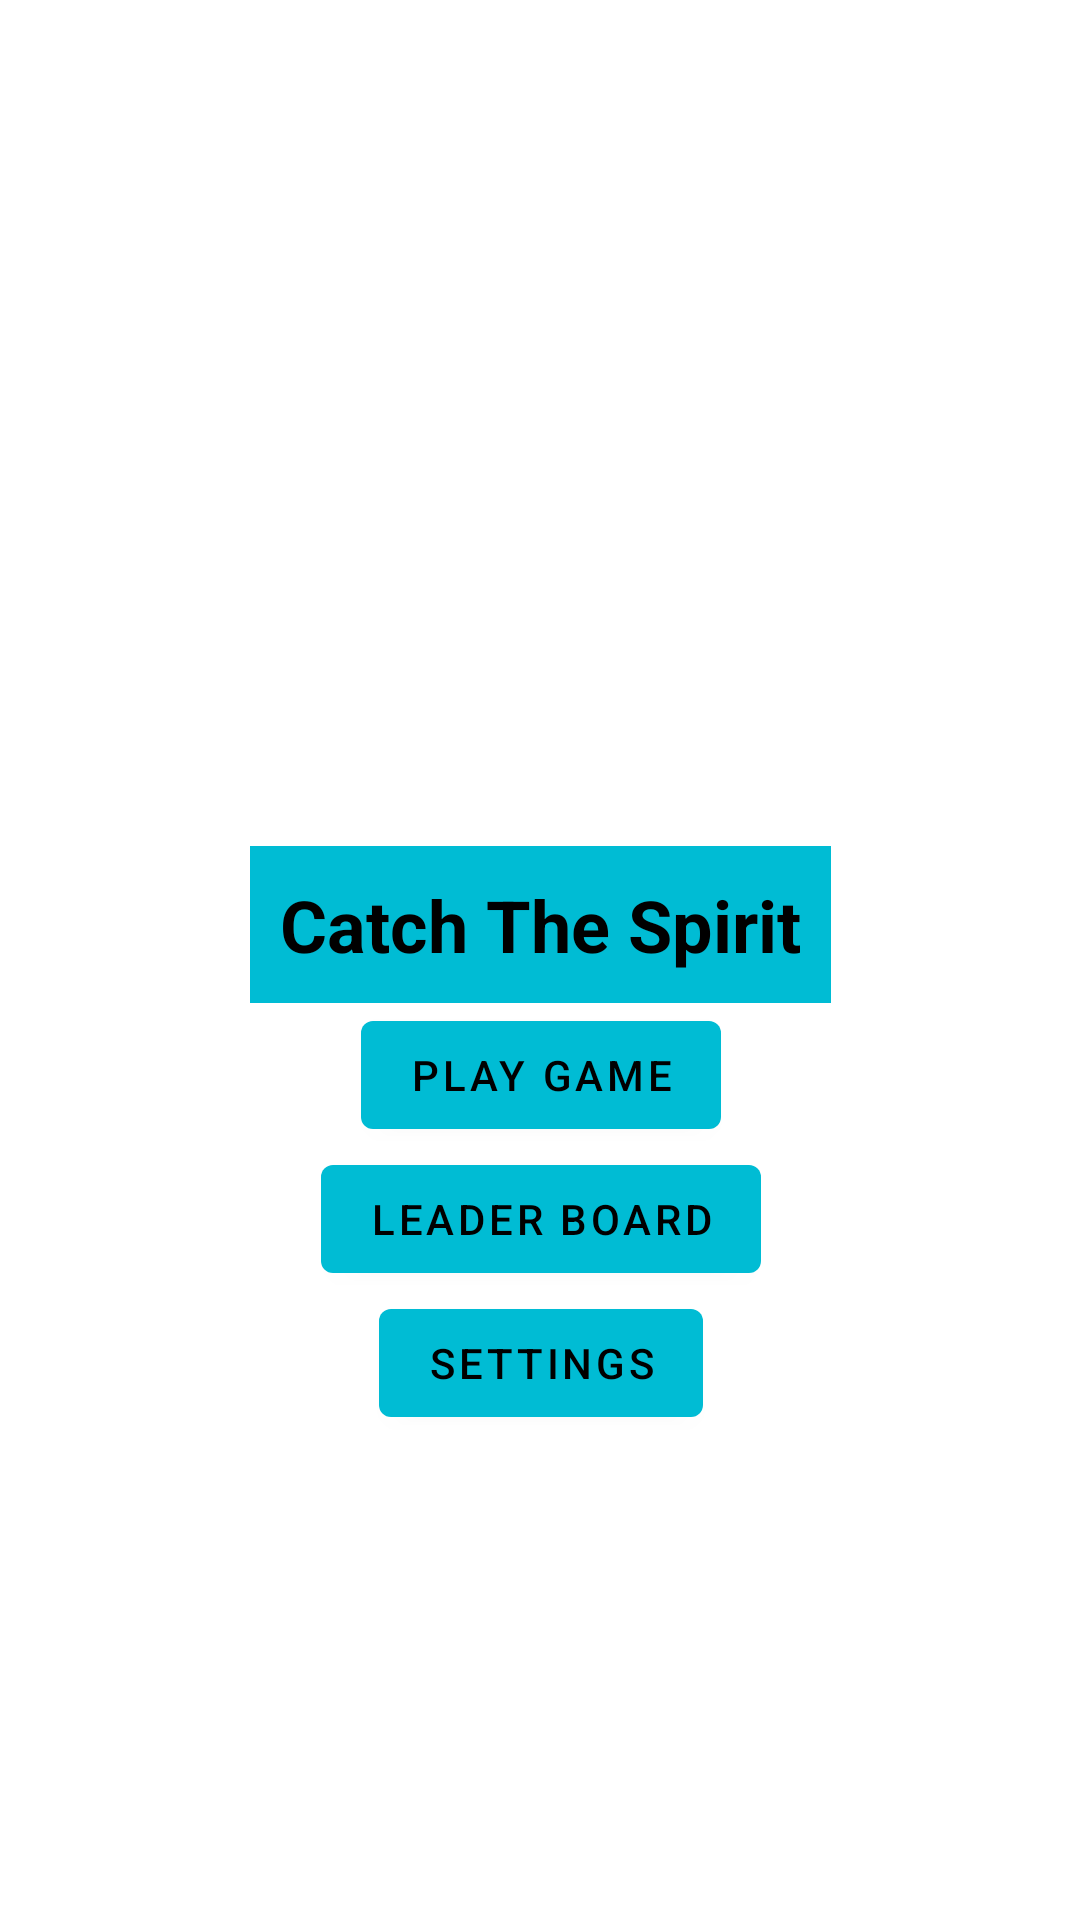

This screen was rendered from an Android layout file. Write that file and the resources it references.
<!-- AndroidManifest.xml: application theme Theme.CatchingGame -->
<!-- res/layout/activity_main.xml -->
<?xml version="1.0" encoding="utf-8"?>
<androidx.constraintlayout.widget.ConstraintLayout xmlns:android="http://schemas.android.com/apk/res/android"
    xmlns:app="http://schemas.android.com/apk/res-auto"
    xmlns:tools="http://schemas.android.com/tools"
    android:layout_width="match_parent"
    android:layout_height="match_parent"
    android:background="@drawable/bg"
    tools:context=".MainActivity">

    <TextView
        android:id="@+id/firstText"
        android:layout_width="wrap_content"
        android:layout_height="wrap_content"
        android:background="@color/cyan_100"
        android:padding="10dp"
        android:text="@string/game_title"
        android:textAllCaps="false"
        android:textColor="@color/black"
        android:textSize="24sp"
        android:textStyle="bold"
        app:layout_constraintBottom_toBottomOf="parent"
        app:layout_constraintLeft_toLeftOf="parent"
        app:layout_constraintRight_toRightOf="parent"
        app:layout_constraintTop_toTopOf="parent"
        app:layout_constraintVertical_bias="0.48000002" />

    <Button
        android:id="@+id/PlayButton"
        android:layout_width="wrap_content"
        android:layout_height="wrap_content"
        android:text="@string/play_button"
        app:layout_constraintEnd_toEndOf="@+id/firstText"
        app:layout_constraintStart_toStartOf="@+id/firstText"
        app:layout_constraintTop_toBottomOf="@+id/firstText" />

    <Button
        android:id="@+id/LeaderboardButton"
        android:layout_width="wrap_content"
        android:layout_height="wrap_content"
        android:text="@string/leader_board"
        app:layout_constraintEnd_toEndOf="@+id/firstText"
        app:layout_constraintStart_toStartOf="@+id/firstText"
        app:layout_constraintTop_toBottomOf="@id/PlayButton" />

    <Button
        android:id="@+id/SettingsButton"
        android:layout_width="wrap_content"
        android:layout_height="wrap_content"
        android:text="@string/settings"
        app:layout_constraintEnd_toEndOf="@+id/firstText"
        app:layout_constraintStart_toStartOf="@+id/firstText"
        app:layout_constraintTop_toBottomOf="@id/LeaderboardButton" />

</androidx.constraintlayout.widget.ConstraintLayout>
<!-- resources referenced by this layout -->
<resources>
  <color name="black">#FF000000</color>
  <color name="cyan_100">#00BCD4</color>
  <string name="game_title">Catch The Spirit</string>
  <string name="leader_board">Leader Board</string>
  <string name="play_button">Play Game</string>
  <string name="settings">Settings</string>
  <style name="Theme.CatchingGame" parent="Theme.MaterialComponents.DayNight.DarkActionBar">
          
          <item name="colorPrimary">@color/cyan_100</item>
          <item name="colorPrimaryVariant">@color/purple_700</item>
          <item name="colorOnPrimary">@color/black</item>
          
          <item name="colorSecondary">@color/teal_200</item>
          <item name="colorSecondaryVariant">@color/teal_700</item>
          <item name="colorOnSecondary">@color/black</item>
          
          <item name="android:statusBarColor" tools:targetApi="l">?attr/colorPrimaryVariant</item>
          
      </style>
  <color name="purple_700">#FF3700B3</color>
  <color name="teal_200">#FF03DAC5</color>
  <color name="teal_700">#FF018786</color>
</resources>
